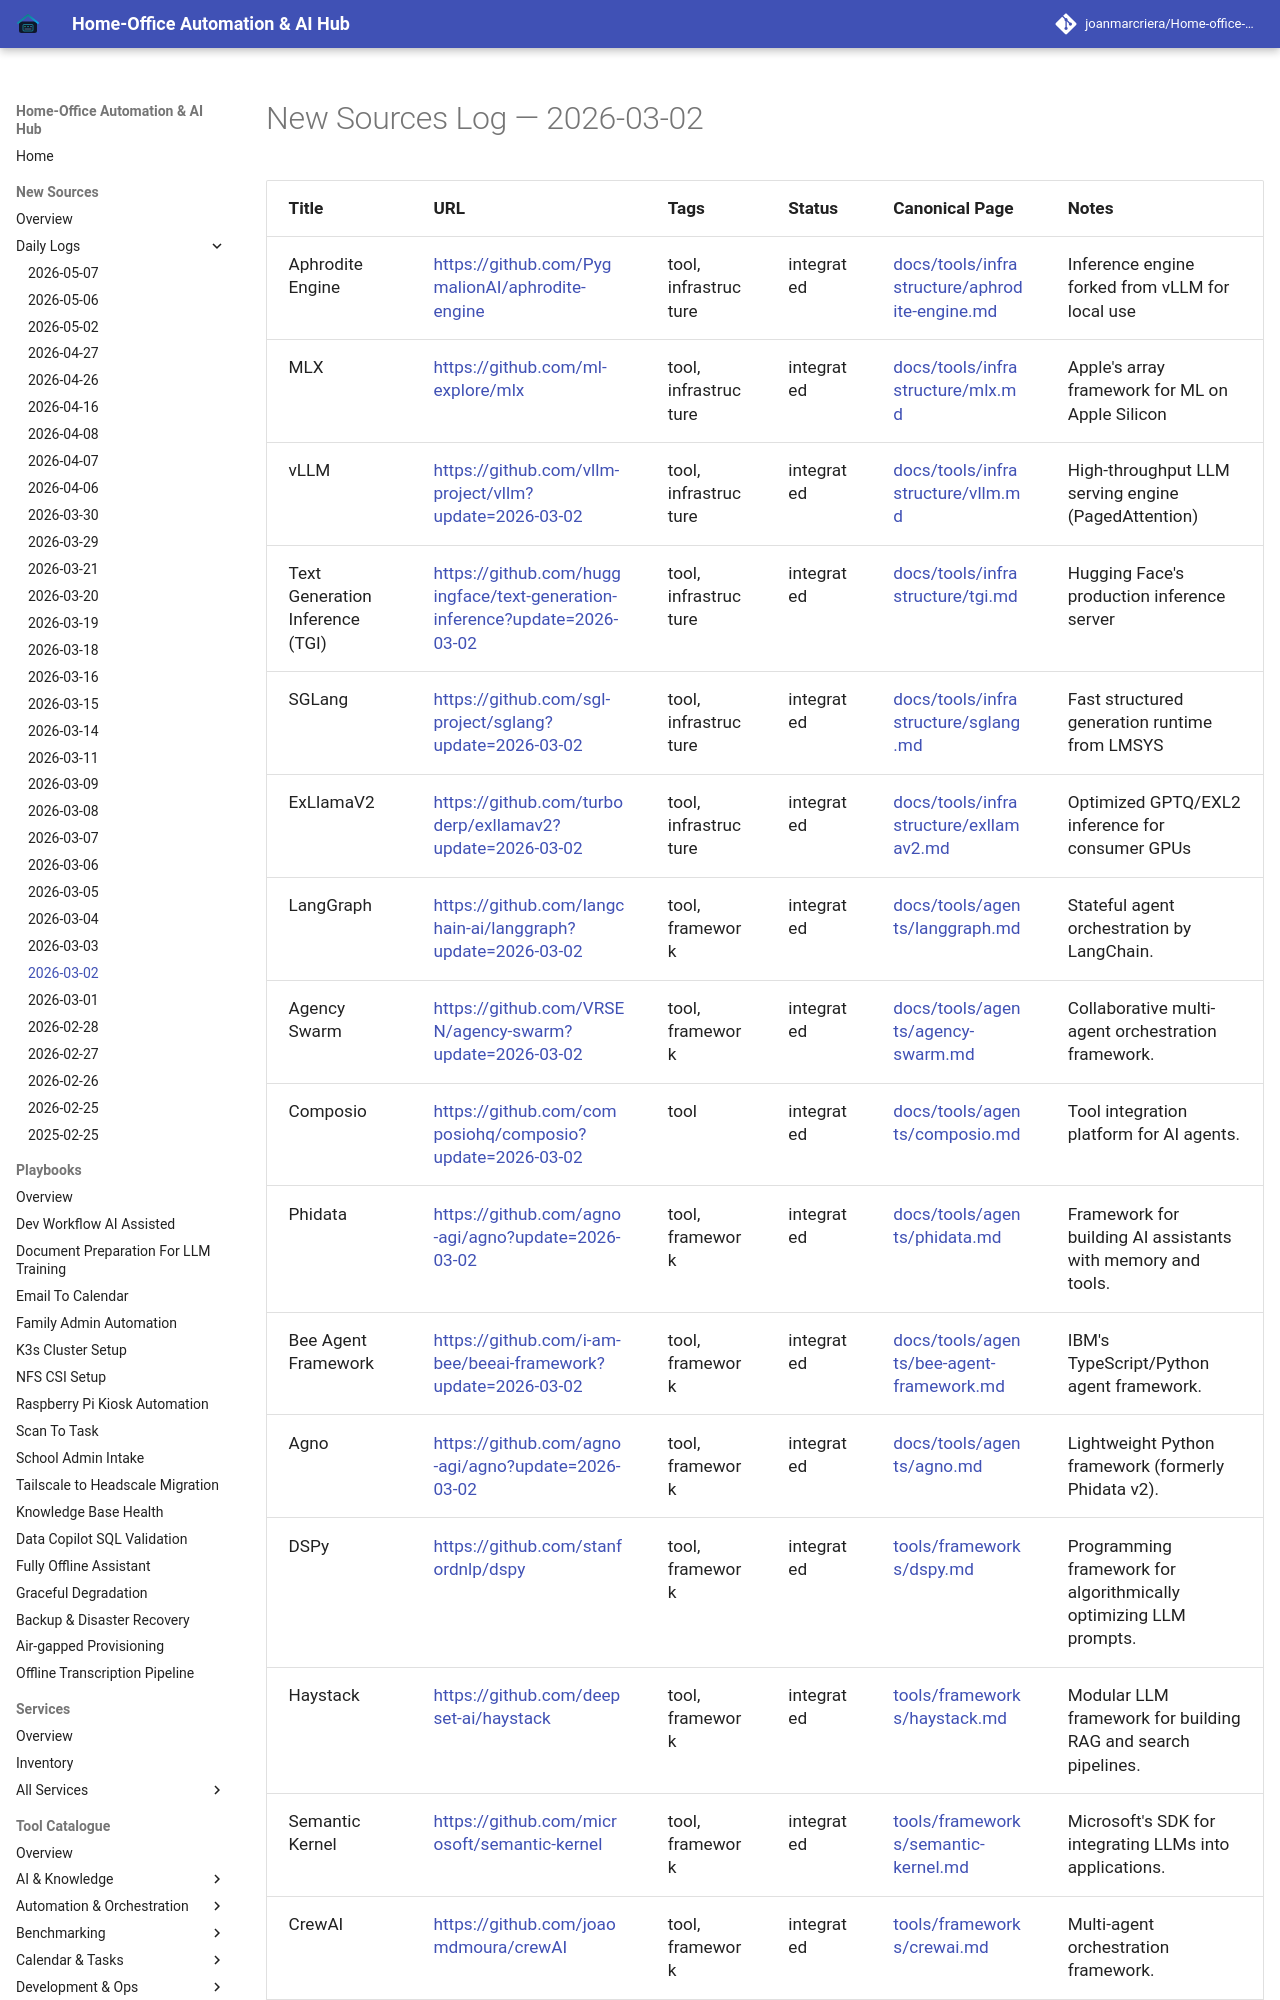

repository: joanmarcriera/Home-office-automations · page: new-sources/2026-03-02/index.html · generator: mkdocs

# New Sources Log — 2026-03-02

| Title | URL | Tags | Status | Canonical Page | Notes |
| :--- | :--- | :--- | :--- | :--- | :--- |
| Aphrodite Engine | [https://github.com/PygmalionAI/aphrodite-engine](https://github.com/PygmalionAI/aphrodite-engine) | tool, infrastructure | integrated | [docs/tools/infrastructure/aphrodite-engine.md](../tools/infrastructure/aphrodite-engine.md) | Inference engine forked from vLLM for local use |
| MLX | [https://github.com/ml-explore/mlx](https://github.com/ml-explore/mlx) | tool, infrastructure | integrated | [docs/tools/infrastructure/mlx.md](../tools/infrastructure/mlx.md) | Apple's array framework for ML on Apple Silicon |
| vLLM | [https://github.com/vllm-project/vllm?update=2026-03-02](https://github.com/vllm-project/vllm?update=2026-03-02) | tool, infrastructure | integrated | [docs/tools/infrastructure/vllm.md](../tools/infrastructure/vllm.md) | High-throughput LLM serving engine (PagedAttention) |
| Text Generation Inference (TGI) | [https://github.com/huggingface/text-generation-inference?update=2026-03-02](https://github.com/huggingface/text-generation-inference?update=2026-03-02) | tool, infrastructure | integrated | [docs/tools/infrastructure/tgi.md](../tools/infrastructure/tgi.md) | Hugging Face's production inference server |
| SGLang | [https://github.com/sgl-project/sglang?update=2026-03-02](https://github.com/sgl-project/sglang?update=2026-03-02) | tool, infrastructure | integrated | [docs/tools/infrastructure/sglang.md](../tools/infrastructure/sglang.md) | Fast structured generation runtime from LMSYS |
| ExLlamaV2 | [https://github.com/turboderp/exllamav2?update=2026-03-02](https://github.com/turboderp/exllamav2?update=2026-03-02) | tool, infrastructure | integrated | [docs/tools/infrastructure/exllamav2.md](../tools/infrastructure/exllamav2.md) | Optimized GPTQ/EXL2 inference for consumer GPUs |
| LangGraph | [https://github.com/langchain-ai/langgraph?update=2026-03-02](https://github.com/langchain-ai/langgraph?update=2026-03-02) | tool, framework | integrated | [docs/tools/agents/langgraph.md](../tools/frameworks/langgraph.md) | Stateful agent orchestration by LangChain. |
| Agency Swarm | [https://github.com/VRSEN/agency-swarm?update=2026-03-02](https://github.com/VRSEN/agency-swarm?update=2026-03-02) | tool, framework | integrated | [docs/tools/age
